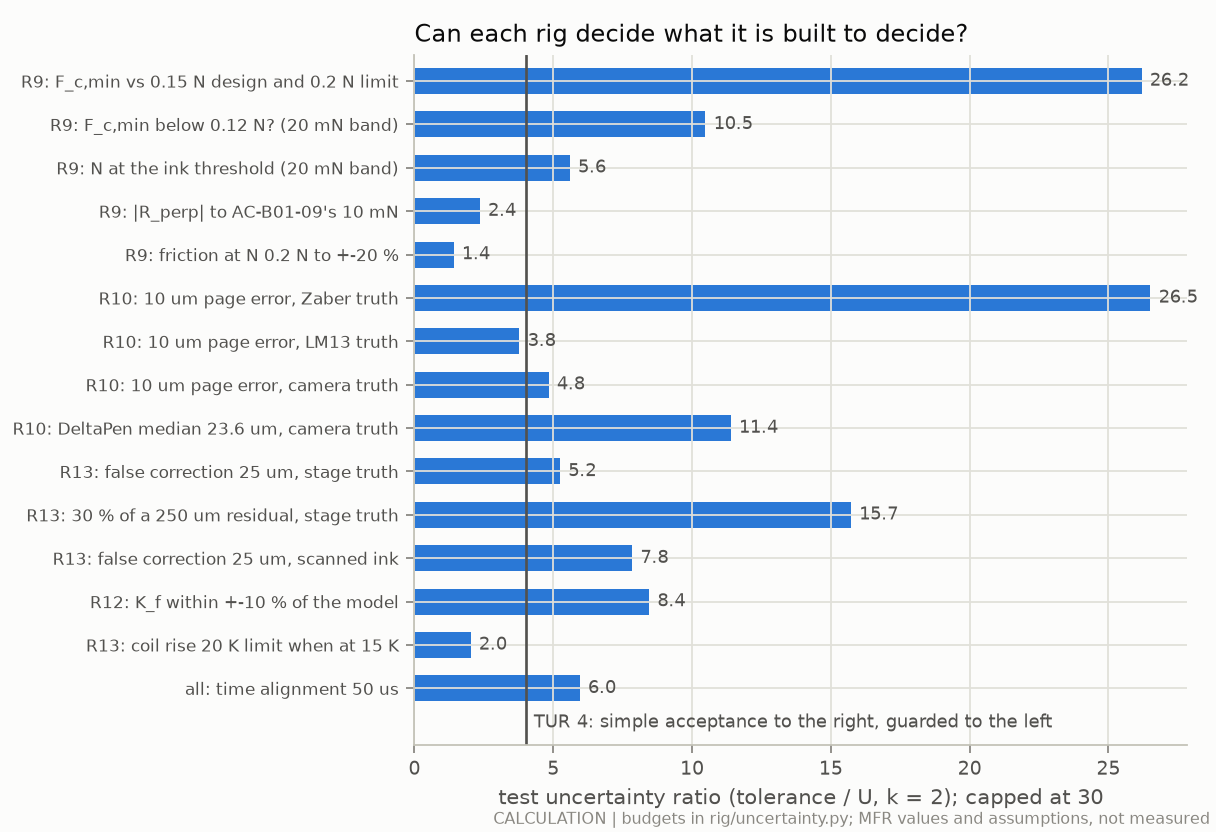

The file beside this chart, header and first rows:
rig, short, decision, U_k2, unit, tolerance, TUR, rule, dominant_term
R9, F_c,min vs 0.15 N design and 0.2 N limit, F_c,min against the 50 mN between the 0.…, 1.909, mN, 50.0, 26.19, simple, hysteresis +-0.1 % RO
R9, F_c,min below 0.12 N? (20 mN band), F_c,min against a 20 mN band (is it belo…, 1.909, mN, 20.0, 10.48, simple, hysteresis +-0.1 % RO
R9, N at the ink threshold (20 mN band), N at the ink threshold against a 20 mN b…, 3.581, mN, 20.0, 5.59, simple, relative linearity error 0.2 % FS (half …
R9, |R_perp| to AC-B01-09's 10 mN, |R_perp| against AC-B01-09's floor (U <=…, 4.261, mN, 10.0, 2.35, guarded, relative linearity error 0.2 % FS (half …
R9, friction at N 0.2 N to +-20 %, friction force at N = 0.2 N, mu 0.15, to…, 4.261, mN, 6.0, 1.41, guarded, relative linearity error 0.2 % FS (half …
R10, 10 um page error, Zaber truth, 10 um RMS page error (REQ-RVJ-N06), Zabe…, 0.377, um, 10.0, 26.51, simple, Abbe/yaw error of the stacked stages ove…
R10, 10 um page error, LM13 truth, 10 um RMS page error, LM13 truth, 2.643, um, 10.0, 3.78, guarded, hysteresis < 4 um, only in windows with …
R10, 10 um page error, camera truth, 10 um RMS page error, camera truth, 2.072, um, 10.0, 4.83, simple, dot centroid noise 0.05 px, two frames
R10, DeltaPen median 23.6 um, camera truth, DeltaPen median 23.6 um per window, came…, 2.072, um, 23.6, 11.39, simple, dot centroid noise 0.05 px, two frames
R13, false correction 25 um, stage truth, false correction 25 um (AC-E01-09 bound)…, 4.772, um, 25.0, 5.24, simple, hysteresis < 4 um at reversals
R13, 30 % of a 250 um residual, stage truth, 30 % reduction of 250 um residual (revie…, 4.772, um, 75.0, 15.72, simple, hysteresis < 4 um at reversals
R13, false correction 25 um, scanned ink, false correction 25 um from scanned ink, 3.188, um, 25.0, 7.84, simple, ridge-fit noise per 20 um step (0.2 px)
R12, K_f within +-10 % of the model, K_f within +-10 % of the model (AC-B03-0…, 1.183, %, 10.0, 8.45, simple, hysteresis 0.1 % FS of 10 N on a +-F swi…
R13, coil rise 20 K limit when at 15 K, coil rise <= 20 K (REQ-RVJ-N03) when the…, 2.48, K, 5.0, 2.02, guarded, hot-spot minus mean winding temperature
all, time alignment 50 us, time alignment <= 50 us (section 0.4), 8.406, us, 50.0, 5.95, simple, affine clock-fit residual over 10 min
